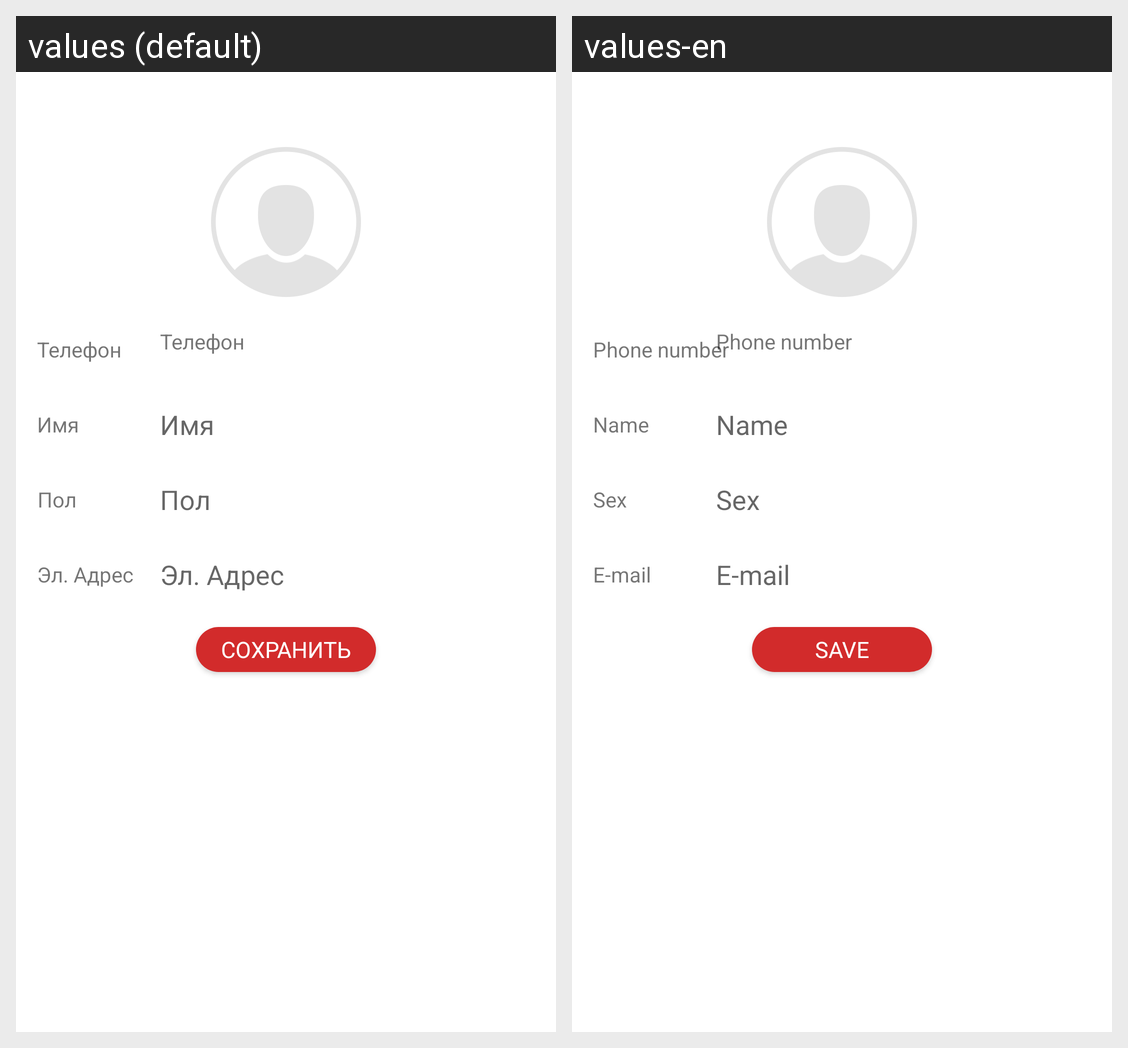

This grid shows one Android layout under two languages. Give, for every string resource on the screen, its name, the default text and each shown locale's text.
Android screen res/layout/fragment_profile.xml rendered under 2 locales, left to right: values (default), values-en. Device: Nexus 5 (rendered at 1080×1920; each locale shown at half size, 540×960, under a caption strip naming it); theme Theme.Garage.
Strings drawn on this screen, with the default value and each locale's value (text and hints the layout hard-codes, and strings that could not be matched under every locale, appear in the picture but are not listed):

phone
  values: Телефон
  values-en: Phone number

name
  values: Имя
  values-en: Name

sex
  values: Пол
  values-en: Sex

email
  values: Эл. Адрес
  values-en: E-mail

save
  values: СОХРАНИТЬ
  values-en: SAVE
